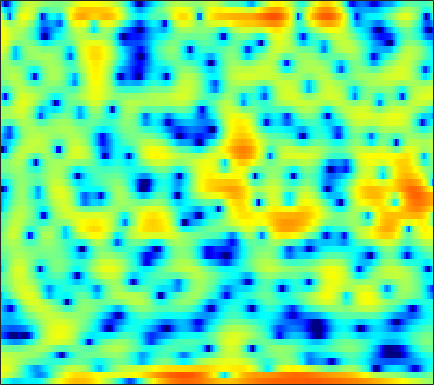

Values plotted in this chart, from the file beside it:
-1.3629, -2.3585, -3.7708, -5.1369, -6.0123, -6.8382, -7.2145, -7.1682, -6.9115, -6.5419, -6.2159, -6.0368, -5.9042, -5.9244, -6.0035, -6.1057, -6.0736, -5.8491, -5.1961, -4.1427, -2.8115, -1.7635, -0.36849, 0.96416
4.357, 3.929, 3.317, 2.665, 2.146, 1.419, 0.6454, 0.0307, -0.8565, -1.825, -2.88, -3.737, -4.974, -6.281, -7.306, -8.625, -9.793, -10.48, -10.89, -10.52, -9.249, -7.884, -5.857, -3.824
5.005, 4.774, 4.377, 3.887, 3.451, 2.779, 1.983, 1.303, 0.2618, -0.9316, -2.285, -3.422, -5.087, -6.84, -8.116, -9.492, -10.12, -9.988, -9.178, -8.033, -6.779, -5.848, -4.653, -3.504
3.554, 3.499, 3.363, 3.147, 2.945, 2.62, 2.24, 1.926, 1.472, 0.9828, 0.476, 0.08879, -0.4239, -0.9188, -1.26, -1.676, -2.04, -2.28, -2.556, -2.792, -3.007, -3.159, -3.355, -3.536
2.501, 2.496, 2.45, 2.364, 2.288, 2.159, 2.018, 1.917, 1.777, 1.63, 1.478, 1.364, 1.203, 1.03, 0.8878, 0.6749, 0.4076, 0.1694, -0.225, -0.7346, -1.405, -2.03, -3.081, -4.475
-0.05741, -0.1949, -0.3908, -0.6022, -0.7311, -0.8714, -0.9424, -0.9474, -0.8666, -0.7059, -0.4605, -0.2296, 0.1192, 0.4992, 0.7812, 1.13, 1.416, 1.579, 1.696, 1.69, 1.546, 1.343, 0.9409, 0.378
-6.459, -6.949, -7.737, -8.64, -9.315, -10.07, -10.39, -10.37, -10.04, -9.486, -8.7, -7.92, -6.661, -5.189, -4.024, -2.505, -1.106, -0.1692, 0.9193, 1.807, 2.501, 2.901, 3.29, 3.531
-12.59, -13.21, -14.83, -17.8, -21.42, -30.18, -27.45, -22.63, -19.82, -19.36, -21.45, -26.69, -29.32, -16.79, -12.19, -7.957, -4.875, -3.038, -1.041, 0.545, 1.806, 2.567, 3.366, 3.959
-11.14, -11.29, -11.7, -12.19, -12.52, -12.79, -12.8, -12.62, -12.22, -11.74, -11.22, -10.69, -9.65, -8.2, -6.93, -5.144, -3.388, -2.155, -0.6684, 0.6052, 1.675, 2.349, 3.09, 3.66
-8.392, -8.532, -8.67, -8.723, -8.712, -8.57, -8.256, -7.937, -7.392, -6.726, -5.984, -5.36, -4.462, -3.522, -2.793, -1.825, -0.8751, -0.1878, 0.6542, 1.398, 2.03, 2.428, 2.862, 3.186
-7.533, -8.017, -8.558, -8.875, -8.877, -8.508, -7.758, -7.019, -5.911, -4.758, -3.62, -2.8, -1.784, -0.8809, -0.2663, 0.4802, 1.134, 1.55, 2.01, 2.359, 2.604, 2.718, 2.785, 2.754
-7.944, -9.312, -11.77, -15.52, -18.94, -17.32, -11.9, -8.845, -5.756, -3.427, -1.618, -0.5172, 0.6646, 1.587, 2.13, 2.678, 3.037, 3.194, 3.268, 3.219, 3.056, 2.861, 2.497, 2.03
-7.255, -7.462, -7.823, -8.133, -8.048, -7.107, -5.298, -3.755, -1.767, -0.0337, 1.365, 2.196, 3.023, 3.578, 3.824, 3.908, 3.742, 3.467, 2.946, 2.265, 1.496, 0.9125, 0.164, -0.5443
-8.54, -6.436, -4.442, -2.93, -1.959, -0.7623, 0.349, 1.141, 2.11, 2.935, 3.582, 3.921, 4.175, 4.171, 3.975, 3.442, 2.573, 1.682, 0.1077, -2.009, -4.683, -6.86, -8.827, -8.38
-4.231, -3.191, -1.839, -0.5986, 0.2207, 1.196, 2.023, 2.55, 3.127, 3.523, 3.736, 3.767, 3.635, 3.259, 2.814, 2.004, 0.9093, -0.1388, -1.885, -4.088, -6.808, -8.999, -10.84, -9.943
-1.845, -1.288, -0.451, 0.4035, 1.02, 1.764, 2.383, 2.746, 3.072, 3.217, 3.165, 2.99, 2.575, 1.973, 1.418, 0.5507, -0.4126, -1.162, -2.117, -2.968, -3.69, -4.077, -4.336, -4.342
-2.833, -1.911, -0.6287, 0.5716, 1.376, 2.267, 2.945, 3.296, 3.545, 3.541, 3.275, 2.896, 2.127, 1.097, 0.1326, -1.368, -2.952, -3.999, -4.897, -5.014, -4.479, -3.931, -3.196, -2.582
-7.648, -4.733, -1.928, 0.09274, 1.257, 2.43, 3.248, 3.647, 3.913, 3.874, 3.519, 3.039, 2.069, 0.6465, -0.7972, -3.398, -7.328, -12.26, -28.8, -12.9, -7.404, -5.027, -2.955, -1.609
-4.851, -3.472, -1.742, -0.2741, 0.6368, 1.598, 2.28, 2.619, 2.857, 2.848, 2.6, 2.258, 1.603, 0.7101, -0.08245, -1.28, -2.5, -3.244, -3.781, -3.634, -2.958, -2.336, -1.53, -0.8651
-2.272, -1.648, -0.8207, -0.052, 0.4523, 1.01, 1.415, 1.615, 1.735, 1.702, 1.538, 1.335, 0.992, 0.6008, 0.2846, -0.13, -0.4698, -0.6579, -0.8175, -0.8354, -0.7399, -0.6423, -0.4948, -0.3854
-1.069, -0.5963, -0.01793, 0.4874, 0.7969, 1.107, 1.27, 1.3, 1.208, 1.002, 0.7057, 0.4591, 0.1343, -0.1298, -0.2712, -0.3494, -0.3302, -0.2766, -0.148, -0.01158, 0.0884, 0.146, 0.1505, 0.06732
-0.4019, 0.1431, 0.8245, 1.381, 1.685, 1.901, 1.881, 1.7, 1.244, 0.5425, -0.3671, -1.114, -2.047, -2.625, -2.663, -2.231, -1.502, -0.906, -0.1667, 0.407, 0.7802, 0.9447, 0.9832, 0.8147
-1.279, -0.04389, 1.318, 2.306, 2.806, 3.149, 3.121, 2.829, 2.044, 0.6954, -1.385, -3.639, -8.326, -16.71, -14.35, -7.319, -3.62, -1.793, -0.1372, 0.9359, 1.625, 1.895, 1.983, 1.75
-3.384, -1.457, 0.4271, 1.752, 2.445, 3.014, 3.187, 3.064, 2.534, 1.612, 0.2737, -0.9452, -2.621, -3.82, -3.929, -3.263, -2.205, -1.451, -0.6097, 0.04017, 0.5425, 0.8113, 1.019, 1.004
-2.573, -1.581, -0.3442, 0.7385, 1.417, 2.084, 2.466, 2.576, 2.489, 2.159, 1.62, 1.111, 0.3849, -0.3729, -0.9062, -1.632, -2.308, -2.836, -3.511, -3.823, -3.662, -3.151, -2.19, -1.255
-3.86, -2.894, -1.564, -0.3191, 0.4772, 1.36, 1.99, 2.301, 2.515, 2.471, 2.212, 1.867, 1.227, 0.3688, -0.4711, -1.844, -3.72, -5.653, -9.466, -16.71, -17.84, -11.11, -6.131, -3.101
-9.175, -6.799, -4.308, -2.382, -1.231, -0.01059, 0.9193, 1.415, 1.821, 1.965, 1.846, 1.6, 1.046, 0.2726, -0.4328, -1.563, -2.904, -3.962, -5.413, -6.287, -6.127, -5.151, -3.339, -1.51
-9.189, -7.61, -5.638, -3.883, -2.708, -1.36, -0.2883, 0.3258, 0.8656, 1.109, 1.036, 0.7976, 0.241, -0.541, -1.22, -2.196, -2.993, -3.412, -3.551, -3.241, -2.514, -1.776, -0.679, 0.4505
-8.846, -8.529, -7.233, -5.427, -3.984, -2.237, -0.8581, -0.06043, 0.6476, 0.9614, 0.8671, 0.5166, -0.3149, -1.636, -3.003, -5.287, -7.896, -9.153, -8.055, -5.47, -2.947, -1.389, 0.2991, 1.639
-18.78, -35.25, -14.29, -8.358, -5.553, -2.945, -1.143, -0.196, 0.6485, 1.024, 0.9941, 0.6722, -0.1392, -1.47, -2.843, -5.308, -8.447, -10.12, -8.505, -5.151, -2.326, -0.6865, 1.03, 2.285
-7.104, -7.115, -6.21, -4.709, -3.516, -2.066, -0.9163, -0.2568, 0.3459, 0.6394, 0.6421, 0.4877, 0.06272, -0.5228, -1.015, -1.673, -2.081, -2.178, -1.86, -1.181, -0.26, 0.4481, 1.329, 2.047
-2.832, -2.589, -2.155, -1.582, -1.13, -0.5409, -0.03279, 0.2596, 0.4814, 0.5288, 0.3783, 0.168, -0.2202, -0.6556, -0.9844, -1.292, -1.416, -1.328, -1.027, -0.5071, 0.08328, 0.5465, 1.109, 1.564
-0.9325, -0.6704, -0.3157, 0.07099, 0.3633, 0.7099, 0.9869, 1.094, 1.085, 0.8699, 0.411, -0.1102, -1.005, -2.107, -2.966, -3.834, -4.12, -3.744, -2.817, -1.661, -0.6123, 0.081, 0.7938, 1.293
-0.6811, -0.5298, -0.1725, 0.303, 0.7143, 1.248, 1.66, 1.857, 1.928, 1.684, 1.093, 0.3346, -1.212, -3.633, -6.363, -12.94, -20.5, -11.53, -5.87, -2.82, -0.9303, 0.006404, 0.7843, 1.186
-4.467, -4.669, -3.899, -2.447, -1.287, 0.109, 1.211, 1.847, 2.399, 2.616, 2.47, 2.129, 1.312, 0.1389, -0.9126, -2.139, -2.598, -2.158, -1.053, 0.03818, 0.7796, 1.015, 0.9405, 0.4061
-16.96, -28.82, -13.31, -7.832, -5.299, -2.849, -0.9986, 0.08274, 1.199, 2.011, 2.516, 2.728, 2.825, 2.75, 2.636, 2.472, 2.389, 2.352, 2.338, 2.247, 1.96, 1.531, 0.5575, -1.08
-8.518, -9.214, -9.223, -8.356, -7.37, -5.768, -4.049, -2.805, -1.294, -0.03633, 0.9651, 1.535, 2.106, 2.478, 2.658, 2.773, 2.8, 2.755, 2.616, 2.364, 1.962, 1.556, 0.8163, -0.1376
-7.442, -8.962, -11.32, -13.47, -13.55, -10.97, -7.702, -5.582, -3.289, -1.528, -0.1974, 0.5663, 1.305, 1.802, 2.039, 2.222, 2.258, 2.24, 2.14, 1.983, 1.778, 1.59, 1.318, 1.035
-5.211, -6.822, -9.623, -12.76, -13.34, -10.26, -6.762, -4.668, -2.5, -0.9163, 0.2136, 0.816, 1.343, 1.599, 1.644, 1.576, 1.411, 1.263, 1.092, 0.9863, 0.9612, 0.9791, 1.053, 1.154
-0.8124, -1.337, -1.958, -2.283, -2.242, -1.756, -0.9713, -0.2839, 0.5787, 1.26, 1.702, 1.851, 1.785, 1.417, 0.9547, 0.1231, -0.809, -1.499, -2.119, -2.245, -1.892, -1.451, -0.8237, -0.2456
1.651, 1.479, 1.352, 1.366, 1.485, 1.767, 2.136, 2.421, 2.737, 2.915, 2.871, 2.646, 2.03, 0.9885, -0.1365, -2.253, -5.351, -8.589, -13.57, -12.16, -8.201, -6.131, -4.362, -3.231
1.255, 1.056, 1.013, 1.248, 1.588, 2.147, 2.749, 3.143, 3.539, 3.73, 3.656, 3.4, 2.763, 1.722, 0.6363, -1.25, -3.694, -5.808, -8.075, -8.394, -7.42, -6.722, -6.327, -6.506
-2.602, -3.705, -4.263, -3.157, -1.741, 0.1543, 1.718, 2.632, 3.517, 4.038, 4.235, 4.183, 3.863, 3.269, 2.671, 1.689, 0.5897, -0.2471, -1.286, -2.229, -3.166, -4.05, -5.692, -8.46
-6.895, -10.8, -16.41, -9.475, -5.444, -1.953, 0.3226, 1.522, 2.633, 3.304, 3.628, 3.68, 3.534, 3.21, 2.875, 2.342, 1.744, 1.293, 0.6385, -0.0604, -0.8397, -1.518, -2.588, -3.78
-3.096, -3.323, -3.198, -2.445, -1.602, -0.3772, 0.6978, 1.347, 1.951, 2.263, 2.298, 2.17, 1.846, 1.417, 1.073, 0.6798, 0.3951, 0.2417, 0.1128, 0.01328, -0.1282, -0.2577, -0.4927, -0.7673
-1.049, -0.5918, -0.00921, 0.5523, 0.9542, 1.433, 1.79, 1.946, 1.958, 1.716, 1.188, 0.5977, -0.4276, -1.664, -2.57, -3.415, -3.441, -2.968, -1.987, -1.012, -0.2236, 0.2105, 0.6064, 0.7942
-0.4027, 0.3704, 1.141, 1.681, 1.966, 2.184, 2.24, 2.145, 1.831, 1.243, 0.3082, -0.6947, -2.621, -5.592, -9.129, -18.99, -15.45, -9.153, -4.79, -2.181, -0.477, 0.3911, 1.167, 1.595
-0.05801, 0.5562, 1.087, 1.358, 1.428, 1.389, 1.235, 1.065, 0.7582, 0.3244, -0.2959, -0.9246, -2.005, -3.34, -4.384, -5.323, -5.078, -4.151, -2.584, -1.126, 0.02829, 0.6838, 1.278, 1.595
1.099, 1.148, 0.9651, 0.5209, 0.05507, -0.6089, -1.164, -1.383, -1.405, -1.212, -0.9742, -0.8573, -0.79, -0.8034, -0.82, -0.7743, -0.5686, -0.3035, 0.1239, 0.5896, 1.005, 1.258, 1.46, 1.495
3.07, 2.556, 1.492, -0.1025, -1.736, -4.567, -7.642, -8.473, -6.492, -3.907, -1.992, -0.9761, -0.03815, 0.5452, 0.8339, 1.082, 1.235, 1.326, 1.416, 1.486, 1.536, 1.553, 1.526, 1.393
4.979, 4.262, 2.939, 1.097, -0.7033, -3.799, -7.343, -8.321, -6.065, -3.341, -1.386, -0.3782, 0.4745, 0.9267, 1.056, 1.023, 0.8117, 0.5769, 0.2647, -0.0134, -0.1918, -0.2625, -0.2642, -0.2329
5.777, 5.185, 4.236, 3.146, 2.275, 1.171, 0.3089, -0.08006, -0.2189, -0.06533, 0.1508, 0.2475, 0.2073, -0.07491, -0.4745, -1.256, -2.296, -3.223, -4.559, -5.735, -6.359, -6.307, -5.704, -4.806
5.936, 5.408, 4.662, 3.915, 3.38, 2.729, 2.195, 1.858, 1.49, 1.157, 0.771, 0.3986, -0.2516, -1.175, -2.074, -3.625, -5.674, -7.638, -11.18, -16.7, -24.38, -19.52, -13.7, -10.33
5.91, 5.215, 4.338, 3.581, 3.137, 2.711, 2.439, 2.308, 2.141, 1.904, 1.523, 1.099, 0.2843, -0.8568, -1.945, -3.718, -5.892, -7.804, -10.52, -13.08, -14.53, -14.26, -12.79, -11.17
5.602, 4.332, 2.695, 1.426, 0.9353, 1.028, 1.649, 2.22, 2.875, 3.271, 3.341, 3.154, 2.539, 1.488, 0.3847, -1.53, -3.925, -5.955, -8.833, -10.96, -11.41, -10.85, -9.833, -9.22
3.484, 1.106, -3.102, -9.749, -13.74, -6.574, -1.708, 0.6154, 2.757, 4.125, 4.864, 5.053, 4.857, 4.133, 3.215, 1.413, -1.214, -3.971, -9.435, -18.88, -13.46, -9.348, -6.526, -5.272
-1.895, -4.081, -6.731, -8.374, -8.37, -6.508, -3.762, -1.826, 0.353, 1.968, 3.061, 3.555, 3.808, 3.622, 3.208, 2.309, 1.056, -0.01978, -1.452, -2.482, -2.803, -2.662, -2.251, -1.847
-8.66, -12.81, -19.21, -15.25, -11.43, -7.764, -4.964, -3.232, -1.304, 0.229, 1.401, 2.051, 2.619, 2.88, 2.897, 2.717, 2.36, 2.022, 1.538, 1.089, 0.7206, 0.5047, 0.2727, 0.06315
